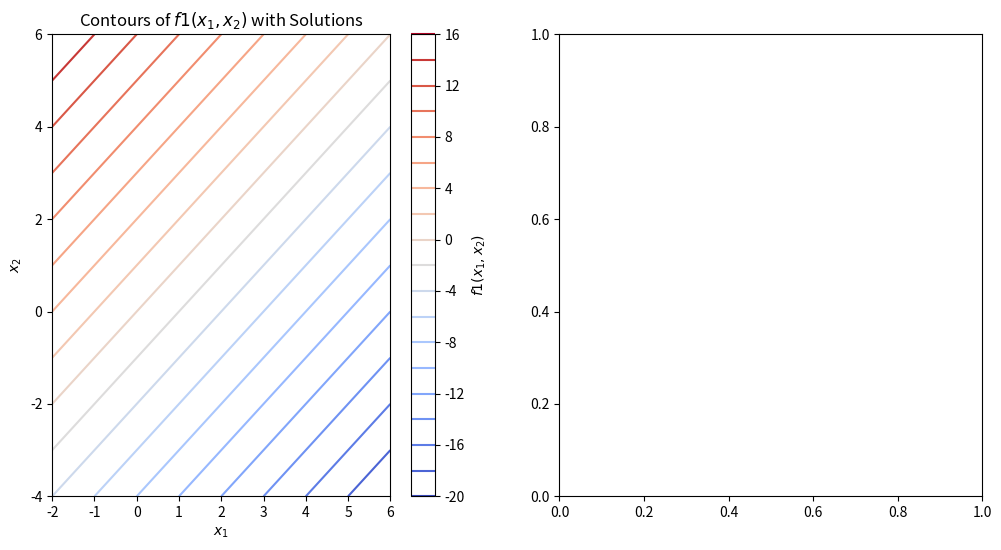

Reproduce this figure in Python. (Note: this script raises an exception after producing the figure.)
import numpy as np
import matplotlib.pyplot as plt
from scipy.optimize import linprog, minimize

# Сітка значень
x1 = np.linspace(-2, 6, 100)
x2 = np.linspace(-4, 6, 100)
X1, X2 = np.meshgrid(x1, x2)

# Функції
functions = {
    "f1": {
        "function": lambda x: -2 * x[0] + 2 * x[1],
        "linear_coeffs": [-2, 2]
    },
    "f2": {
        "function": lambda x: (x[0] - 5)**2 + (x[1] + 1)**2,
        "linear_coeffs": None
    }
}

# Обмеження
constraints = [
    {"type": "ineq", "fun": lambda x: 3*x[0] +   x[1] - 11},
    {"type": "ineq", "fun": lambda x: - x[0] +   x[1]  - 3},
    {"type": "ineq", "fun": lambda x: 3*x[0] + 5*x[1] - 7}
]

# Результати оптимізації
results = {}
for key, details in functions.items():
    function = details["function"]
    if details["linear_coeffs"] is not None:  # Лінійна оптимізація
        res_min = linprog(details["linear_coeffs"], A_ub=[[-3, -1], [1, -1]], b_ub=[-11, 3], A_eq=[[3, 5]], b_eq=[7])
        res_max = linprog([-c for c in details["linear_coeffs"]], A_ub=[[-3, -1], [1, -1]], b_ub=[-11, 3], A_eq=[[3, 5]], b_eq=[7])
    else:  # Нелінійна оптимізація
        res_min = minimize(function, x0=[0, 0], constraints=constraints)
        res_max = minimize(lambda x: -function(x), x0=[0, 0], constraints=constraints)
    results[key] = {"min": res_min, "max": res_max}

# Графічне представлення
fig, axes = plt.subplots(1, 2, figsize=(12, 6))
for ax, (key, details) in zip(axes, functions.items()):
    F = details["function"]([X1, X2])
    contour = ax.contour(X1, X2, F, levels=20, cmap="coolwarm")
    ax.set_title(f'Contours of ${key}(x_1, x_2)$ with Solutions')
    ax.set_xlabel(r'$x_1$')
    ax.set_ylabel(r'$x_2$')
    fig.colorbar(contour, ax=ax, label=f'${key}(x_1, x_2)$')
    ax.scatter(*results[key]["min"].x, color='blue', marker='o', label=f'Min {key}')
    ax.scatter(*results[key]["max"].x, color='red', marker='o', label=f'Max {key}')
    ax.legend()
plt.show()



# Вивід значень
for key, res in results.items():
    print(f"Analytical Min {key}: {res['min'].fun} at {res['min'].x}")
    print(f"Analytical Max {key}: {-res['max'].fun} at {res['max'].x}")
